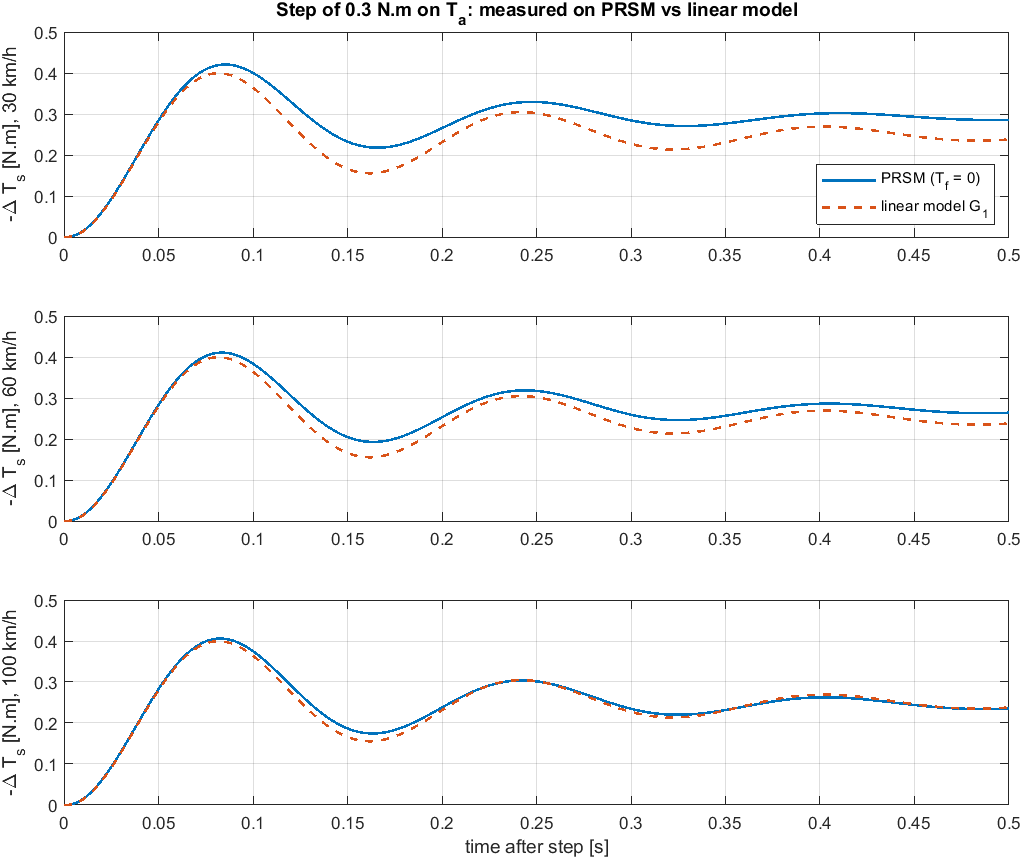

Values plotted in this chart, from the file beside it:
v_kmh, dc_measured, dc_model, t_peak_measured_s, t_peak_model_s, f_ring_measured_Hz, f_ring_model_Hz, rmse_pct
30, 1.034, 0.8887, 0.0855, 0.0815, 6.173, 6.173, 10.51
60, 0.9692, 0.8887, 0.0835, 0.0815, 6.211, 6.173, 5.952
100, 0.9013, 0.8887, 0.0825, 0.0815, 6.135, 6.173, 2.11
